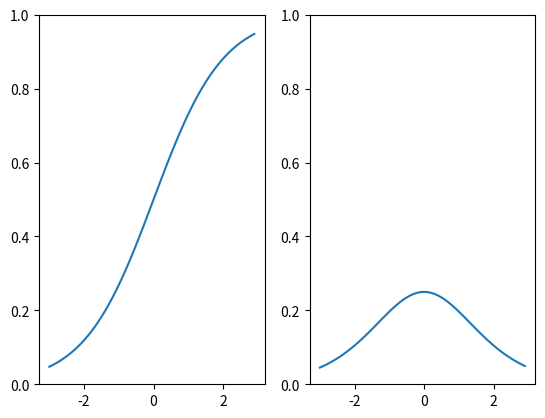

Reproduce this figure in Python.
import numpy as np
from pandas import *
from pylab import *
import matplotlib.pyplot as plt
from matplotlib import font_manager
from numpy.random import randn

def sigmoid(x):
    return 1.0/(1.0 + np.exp(-x))

def sigmoid_prime(x):
    return sigmoid(x)*(1-sigmoid(x))

# 日本語を使うため必要
fontprop = matplotlib.font_manager.FontProperties(fname="/usr/share/fonts/truetype/fonts-japanese-gothic.ttf")

# 新規のウィンドウを描画
fig = plt.figure()

# サブプロットを追加
#ax1 = fig.add_subplot(2,2,1)
ax2 = fig.add_subplot(1,2,1)
ax3 = fig.add_subplot(1,2,2)

x = np.arange(-3, 3, 0.1)
y = np.sin(x)
#ax1.plot(x, y)

y1 = sigmoid(x)
ax2.set_ylim(0,1)
ax2.plot(x, y1)

y2 = sigmoid_prime(x)
ax3.set_ylim(0,1)
ax3.plot(x, y2)

plt.show()
plt.savefig("image.png")